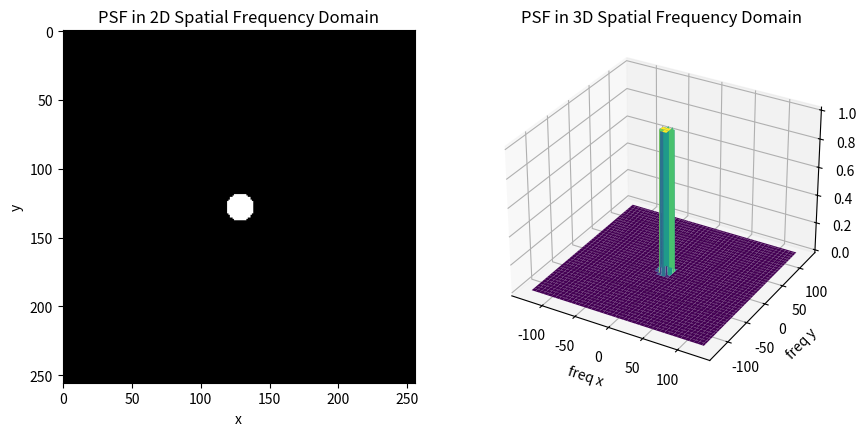

The matplotlib source for this figure: (Note: this script raises an exception after producing the figure.)
# midtest no 2
# [redacted]
# [redacted]

# i convert matlab program
import numpy as np
from numpy.fft import fft2, fftshift
import matplotlib.pyplot as plt


# set default size for matplotlib
plt.rcParams.update({'font.size': 10})


def get_PSF(PSF:int):
    """ create PSF, model of camera's aperture (bukaan kamera)\\
        return the PSF model and 2D plane as meshgrid\\
        
        PSF : int   the size of PSF\\
    """
    f = np.zeros((256, 256))     # create 2D matrix, all value 0
    # make a 2D plane (u x v)
    u, v = np.meshgrid(np.arange(-f.shape[0]//2, f.shape[0]//2), 
                        np.arange(-f.shape[1]//2, f.shape[1]//2), indexing='ij')
    H = u**2 + v**2 < PSF**2    # make circle, ilustrate the PSF
    return H, u, v


def get_OTF_MTF(H):
    """ OTF (optical transfer function) is fourier transform of PSF H\\
        MTF (modulation transfer function) is the absolute value of the fourier transform of the LSF\\
        
        H   : Any  PSF H\\
    """
    # compute 2D Fourier transform of the PSF H
    F = fft2(H)     # OTF
    # shift zero-frequency component to center of spectrum
    FF = fftshift(np.abs(F))    # np.abs(F) or FF is MTF
    return F, FF


def plot_PSF(u, v, H):
    """ plot single PSF in 2d and 3d spatial domain\\
        
        u   : Any   2d matrix for x line\\
        v   : Any   2d matrix for y line\\
        H   : Any   PSF H\\
    """
    fig = plt.figure(figsize=(10,5))

    ax1 = fig.add_subplot(121)
    ax1.imshow(H, cmap='gray')
    ax1.set_title('PSF in 2D Spatial Frequency Domain')
    ax1.set_xlabel('x')
    ax1.set_ylabel('y')

    ax2 = fig.add_subplot(122, projection='3d')
    ax2.plot_surface(u, v, H, cmap='viridis')
    ax2.set_title('PSF in 3D Spatial Frequency Domain')
    ax2.set_xlabel('freq x')
    ax2.set_ylabel('freq y')
    ax2.set_zlabel('magnitude')
    
    return fig


def plot_OTF_complex(u, v, F):
    """ represent 2d mapping for real and imaginer OTF\\
        3d (@1 plot) and 2d (@2 plots) in spatial frequency domain for each component\\
        so i have 2x3 plots in total\\
        
        u   : Any   2d matrix for x line\\
        v   : Any   2d matrix for y line\\
        H   : Any   PSF H\\
    """
    fig = plt.figure(figsize=(14,7))
    
    ax1 = fig.add_subplot(231, projection='3d')
    ax1.plot_surface(u, v, np.real(F), cmap='viridis')
    ax1.set_title('OTF Real')
    ax1.set_xlabel('freq x')
    ax1.set_ylabel('freq y')
    ax1.set_zlabel('magnitude')
    
    ax2 = fig.add_subplot(232)
    ax2.plot(u, np.real(F), linewidth='0.75')
    ax2.set_title('OTF Real vs Freq x')
    ax2.set_xlabel('freq x')
    ax2.set_ylabel('magnitude')

    ax3 = fig.add_subplot(233)
    ax3.plot(v, np.real(F), linewidth='0.75')
    ax3.set_title('OTF Real vs Freq y')
    ax3.set_xlabel('freq y')
    ax3.set_ylabel('magnitude')

    ax4 = fig.add_subplot(234, projection='3d')
    ax4.plot_surface(u, v, np.imag(F), cmap='viridis')
    ax4.set_title('OTF Imaginer')
    ax4.set_xlabel('freq x')
    ax4.set_ylabel('freq y')
    ax4.set_zlabel('magnitude')

    ax5 = fig.add_subplot(235)
    ax5.plot(u, np.imag(F), linewidth='0.75')
    ax5.set_title('OTF Imaginer vs Freq x')
    ax5.set_xlabel('freq x')
    ax5.set_ylabel('magnitude')

    ax6 = fig.add_subplot(236)
    ax6.plot(v, np.imag(F), linewidth='0.75')
    ax6.set_title('OTF Imaginer vs Freq y')
    ax6.set_xlabel('freq y')
    ax6.set_ylabel('magnitude')
    
    plt.subplots_adjust(wspace=0.5, hspace=0.5)
    return fig


def plot_MTF(u, v, FF):
    """ represent MTF (for single PSF) in 3d frequency domain

        u   : Any   2d matrix for x line\\
        v   : Any   2d matrix for y line\\
        FF  : Any   MTF FF\\
    """
    fig = plt.figure()

    ax1 = fig.add_subplot(111, projection='3d')
    ax1.plot_surface(u, v, FF, cmap='viridis')
    ax1.set_xlabel('freq x')
    ax1.set_ylabel('freq y')
    ax1.set_zlabel('magnitude')

    return fig


def plot_MTF_logpower(FF):
    """ represent MTF using log power along spatial frequency x and spatial frequncy y=0\\
        logpower vs spatial frequency x\\

        FF  : list  MTF FF\\
    """
    fig = plt.figure()
    ax1 = fig.add_subplot(111)

    x = np.arange(-256//2, 256//2)  # remapping the x axis in range (-128, 128)
    y = 20*np.log10( FF[:,128] )    # index 128 will choose the middle data/zero frequency
    ax1.plot(x, y, linewidth=0.75)
    ax1.set_title('20*log10(MTF) vs freq x')
    ax1.set_xlabel('freq x')
    ax1.set_ylabel('log power')
    plt.grid()

    return fig


def bulk_MTF_logpower(PSF:list):
    """ represent MTF using log power along spatial frequency x and spatial frequncy y=0\\
        logpower vs spatial frequency x\\

        PSF  : list of PSF size\\
    """
    FF_list = []
    sufix = ''
    for psf in PSF:
        H,_,_ = get_PSF(psf)
        _, FF = get_OTF_MTF(H)
        FF_list.append(FF)
        sufix += '%s' %psf
    
    fig = plt.figure()
    ax1 = fig.add_subplot(111)

    x = np.arange(-256//2, 256//2)  # remapping the x axis in range (-128, 128)
    for i, FF in enumerate(FF_list):
        y = 20*np.log10( FF[:,128] )    # index 128 will choose the middle data/zero frequency
        ax1.plot(x, y, label='PSF=%s' %PSF[i], linewidth=0.75)
    ax1.set_title('20*log10(MTF) vs freq x')
    ax1.set_xlabel('freq x')
    ax1.set_ylabel('log power')
    plt.legend(); plt.grid()
    
    fig.savefig('./midtest/img/no02_mtf_logpower_%s.jpg' %sufix, dpi=144)


def analysis_single_PSF(PSF:int, isSave:bool=1, isShow:bool=0):
    """ analysis single PSF\\
        - get the PSF H\\
        - get the OTF and MTF\\
        - plot PSF 2d 3d\\
        - plot OTF complex 3d, 2d for real imaginer\\
        - plot MTF 3d\\
        - plot MTF log power\\
        
        PSF : int   the size of PSF\\
        isSave  : bool
        isShow  : bool
    """
    H, u, v = get_PSF(PSF)
    F, FF = get_OTF_MTF(H)

    fig1 = plot_PSF(u, v, H)
    if isSave: fig1.savefig('./midtest/img/no02_psf_%s.jpg' %PSF, dpi=144)

    fig2 = plot_OTF_complex(u, v, F)
    if isSave: fig2.savefig('./midtest/img/no02_otf_real_imag_%s.jpg' %PSF, dpi=144)

    fig3 = plot_MTF(u, v, FF)
    if isSave: fig3.savefig('./midtest/img/no02_mtf_%s.jpg' %PSF, dpi=144)

    fig4 = plot_MTF_logpower(FF)
    if isSave: fig4.savefig('./midtest/img/no02_mtf_logpower_%s.jpg' %PSF, dpi=144)
    
    if isShow: plt.show()


if __name__ == "__main__":
    print('Running PSF analysis ...')
    PSF_list = [10,20,30,40]
    
    for psf in PSF_list:
        print('    Analysis PSF=%s ...' %psf, end=' ')
        analysis_single_PSF(PSF=psf, isSave=1, isShow=0)
        print('Done')
    
    print('    Analysis all MTF logpower ...', end=' ')
    bulk_MTF_logpower(PSF_list)
    print('Done')

    print('Done')